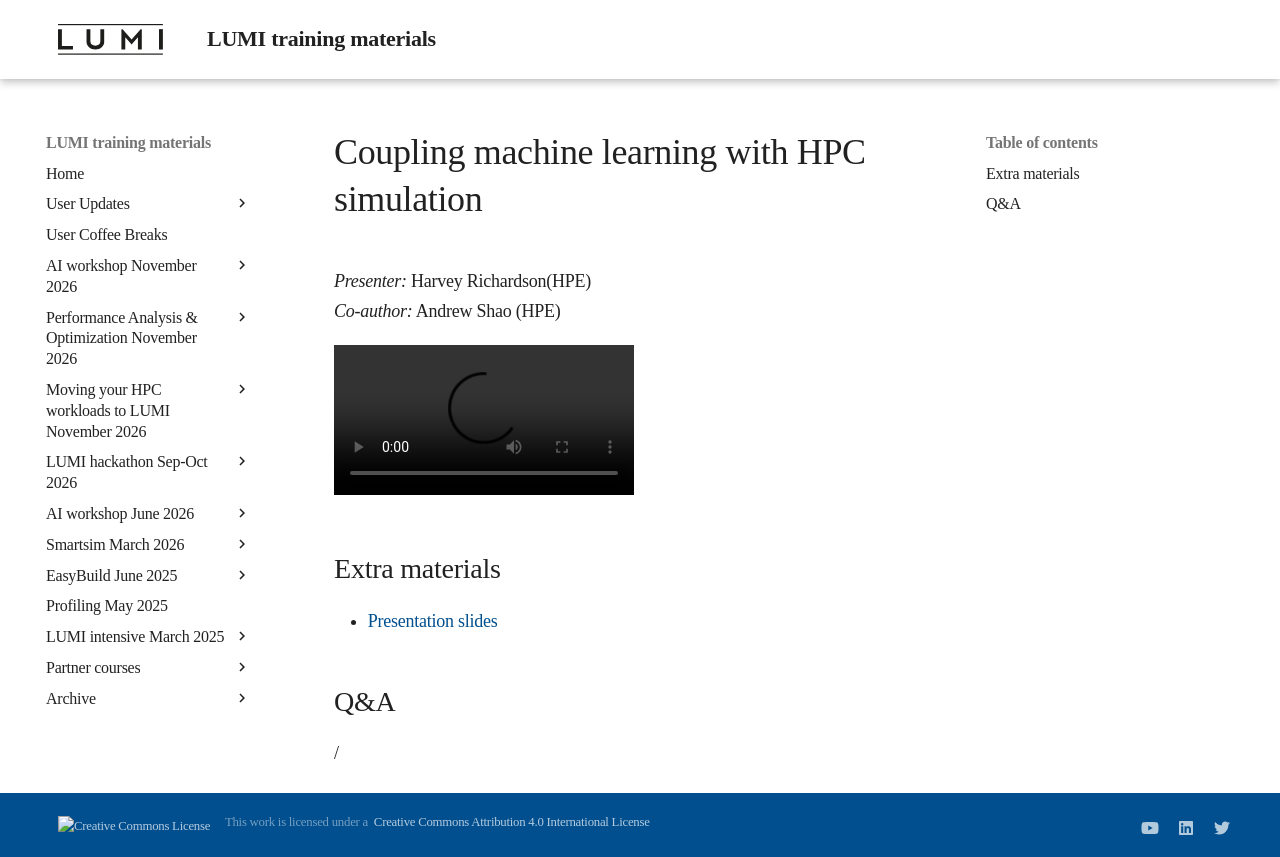

repository: Lumi-supercomputer/LUMI-training-materials · page: ai-20261125/extra_11_Coupling/index.html · generator: mkdocs

# Coupling machine learning with HPC simulation

*Presenter:* Harvey Richardson(HPE)
<br/>*Co-author:*  Alessandro Rigazzi (formerly HPE)

A video recording will follow.

<!--
<video src="https://462000265.lumidata.eu/ai-20261125/recordings/LUMI-ai-20261125-11_Coupling.mp4" controls="controls"></video>
-->


## Extra materials

<!-- More materials will become available during and shortly after the course. -->

-   [Presentation slides](https://462000265.lumidata.eu/ai-20261125/files/LUMI-ai-20261125-11-Coupling_Simulation_and_AI.pdf)

<!--
-   [Recent LUMI User Coffee Break seminar on SmartSim](https://lumi-supercomputer.github.io/LUMI-training-materials/User-Coffee-Breaks/20250924-user-coffee-break-SmartSim/)

-   [Recent LUMI SmartSim training](../smartsim-20260331/index.md)


-   References from the slides:

    -   Language Interoperability
   
        -   [f2py and fmodpy intro](https://www.matecdev.com/posts/fortran-in-python.html)

        -   [forpy](https://github.com/ylikx/forpy)

        -   [pybind11](https://github.com/pybind/pybind11)

        -   Talk: "Reducing the overhead of coupling machine learning models between Python and Fortran"
            [YouTube video](https://www.youtube.com/watch?v=Ei6H_BoQ7g4)
            and [slides](https://jackatkinson.net/slides/RSECon23)

    -   Interoperability at framework level:

        -   FTorch: Torch inference library for Fortran on
            [GitHub](https://github.com/Cambridge-ICCS/FTorch)

        -   Fortran Keras Bridge, tensorflow but not very active
            on [GitHub](https://github.com/scientific-computing/FKB)
            and [paper on arXiv](https://arxiv.org/abs/2004.10652)

    -   CrayLabs SmartSim:

        -   [CrayLabs SmartSim on GitHub](https://github.com/CrayLabs/SmartSim)

        -   [SmartSim Example Zoo on GitHub](https://github.com/CrayLabs/SmartSim-Zoo)

        -   [Archer2 webinar "Exploring new computations frontiers with SmartSim"](https://www.archer2.ac.uk/training/courses/241024-smartsim-vt/)

    -   Examples

        -   [AI and Weather Forcasting at ECMWF](https://physicsworld.com/a/european-centre-celebrates-50-years-at-the-forefront-of-weather-forecasting/)

        -   Using SmartSim in MOM6 for turbulence modeling:
            [Partee et al. [2022]: Using Machine Learning at scale in numerical simulations with SmartSim: An application to ocean climate modeling](https://doi.org/10.1016/j.jocs.2022.101707)

        -   [Andrew Mole et al. [2025]: Reinforcement Learning Increases Wind Farm Power Production by Enabling Closed-Loop Collaborative Control](https://arxiv.org/abs/2506.20554)

        -   [Co-development of a SmartSim module for OpenFOAM](https://github.com/OFDataCommittee/openfoam-smartsim)

        -   Examples from Density Functional Theory

            -   [Pure non-local machine-learned density functional theory for electron correlation](https://www.nature.com/articles/s41467-020-20471-y#citeas)

            -   [Large-Scale Materials Modeling at Quantum Accuracy](https://dl.acm.org/doi/10.1145/3581784.3627037)

        -   DeepDriveMD example of selecting "promising" protein folding solutions from an ensemble

            -   Paper [DeepDriveMD: Deep-Learning Driven Adaptive Molecular Simulations for Protein Folding](https://arxiv.org/pdf/1909.07817.pdf)

        -   Nobel Prize in Chemistry 2024 for protein folding using Alphafold and other tools

            -   [Nobel press release](https://www.nobelprize.org/prizes/chemistry/2024/press-release/)
                and [additional technical document 1](https://www.nobelprize.org/uploads/2024/11/popular-chemistryprize2024.pdf) 
                and [additional technical document 2](https://www.nobelprize.org/uploads/2024/10/advanced-chemistryprize2024.pdf)
-->


## Q&A

/
